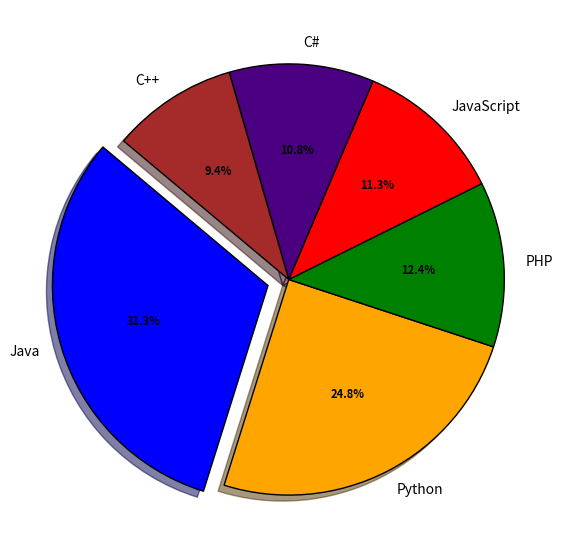

The matplotlib source for this figure:
# 1.Write a Python programming to create a below chart of the popularity of programming Languages.
# 2. Sample data:
# Programming languages: Java, Python, PHP, JavaScript, C#, C++
# Popularity: 22.2, 17.6, 8.8, 8, 7.7, 6.7

# Imported pyplot sub package from matplotlib for creating the pie chart
from matplotlib import pyplot as plt

language = ['Java', 'Python', 'PHP', 'JavaScript', 'C#', 'C++']
popularity = [22.2, 17.6, 8.8, 8, 7.7, 6.7]

# Creating explode data which helps us adjust partitions of the pie chart
explode = (0.1, 0.0, 0.0, 0.0, 0.0, 0.0)

# Creating color parameters which will be used for the partitions in the pie chart
colors = ("blue", "orange", "green", "red", "indigo", "brown")

# Wedge properties for setting the borders width and color
wedge_properties = {'linewidth': 1, 'edgecolor': "black"}


# Creating autocpt arguments
def autopact(pct):
    return "{:.1f}%".format(pct)


# Creating plot
fig, ax = plt.subplots(figsize=(10, 7))
wedges, texts, autotext = ax.pie(popularity,
                                 autopct=lambda pct: autopact(pct),
                                 explode=explode,
                                 labels=language,
                                 shadow=True,
                                 colors=colors,
                                 startangle=140,
                                 wedgeprops=wedge_properties)

plt.setp(autotext, size=8, weight="bold")

# show plot
plt.show()
